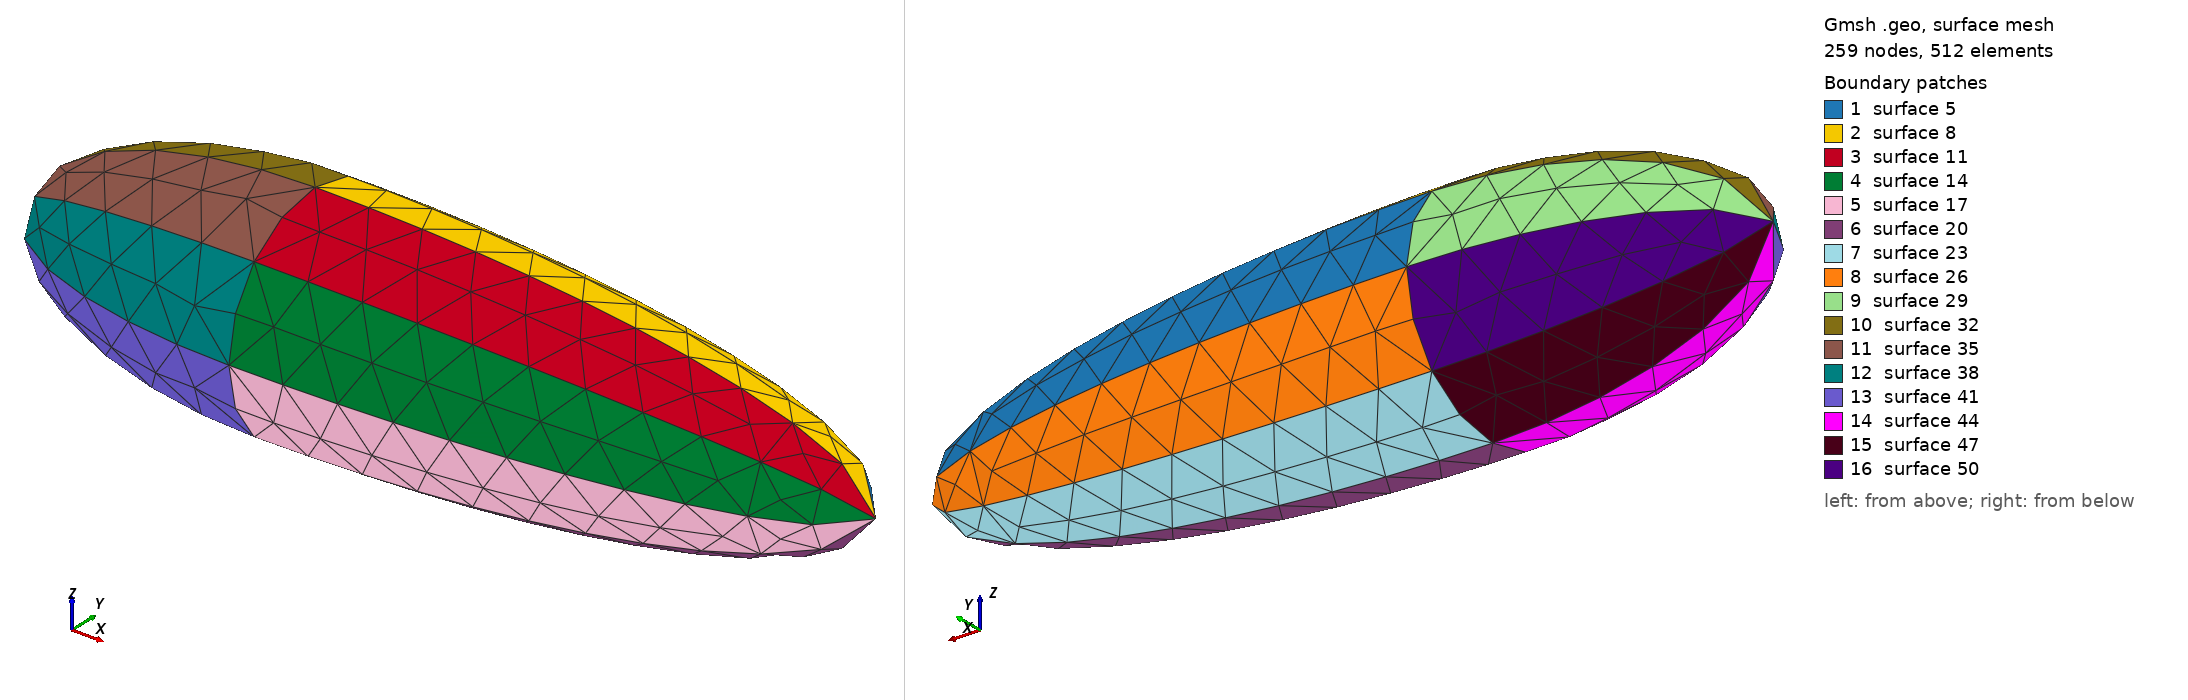

Gmsh geometry script, surface-meshed: 259 nodes, 512 surface elements. Boundary patches (legend numbers): 1 surface 5, 2 surface 8, 3 surface 11, 4 surface 14, 5 surface 17, 6 surface 20, 7 surface 23, 8 surface 26, 9 surface 29, 10 surface 32, 11 surface 35, 12 surface 38, 13 surface 41, 14 surface 44, 15 surface 47, 16 surface 50. Left view from above one corner, right view from below the opposite corner. The script declares no physical surfaces, so the legend lists its geometric surfaces. The drawing asked Gmsh for element sizes between 1% and 20% of the model's largest extent; the script's own settings can give other sizes.

=== double_ellipsoid.geo (drawn) ===
lc = 0.01;
lx = 0.1; // supposed to be the great axis
factor = 0.5; // the multiplication factor for the left side of the ellipsoid
ly = 0.02; // the target becomes a circular "cushion" if ly>lx
Point(1) = {0,0,0,lc};
Point(2) = {0,ly,0,lc};
Point(3) = {lx,0,0,lc};
Point(4) = {-lx * factor,0,0,lc};
Ellipse(1) = {2,1,3,3};
Ellipse(2) = {2,1,4,4};
Extrude {{1,0,0}, {0,0,0}, Pi/4} {
  Line{1};
}
Extrude {{1,0,0}, {0,0,0}, Pi/4} {
  Line{3};
}
Extrude {{1,0,0}, {0,0,0}, Pi/4} {
  Line{6};
}
Extrude {{1,0,0}, {0,0,0}, Pi/4} {
  Line{9};
}
Extrude {{1,0,0}, {0,0,0}, Pi/4} {
  Line{12};
}
Extrude {{1,0,0}, {0,0,0}, Pi/4} {
  Line{15};
}
Extrude {{1,0,0}, {0,0,0}, Pi/4} {
  Line{18};
}
Extrude {{1,0,0}, {0,0,0}, Pi/4} {
  Line{21};
}
Extrude {{1,0,0}, {0,0,0}, Pi/4} {
  Line{2};
}
Extrude {{1,0,0}, {0,0,0}, Pi/4} {
  Line{27};
}
Extrude {{1,0,0}, {0,0,0}, Pi/4} {
  Line{30};
}
Extrude {{1,0,0}, {0,0,0}, Pi/4} {
  Line{33};
}
Extrude {{1,0,0}, {0,0,0}, Pi/4} {
  Line{36};
}
Extrude {{1,0,0}, {0,0,0}, Pi/4} {
  Line{39};
}
Extrude {{1,0,0}, {0,0,0}, Pi/4} {
  Line{42};
}
Extrude {{1,0,0}, {0,0,0}, Pi/4} {
  Line{45};
}
